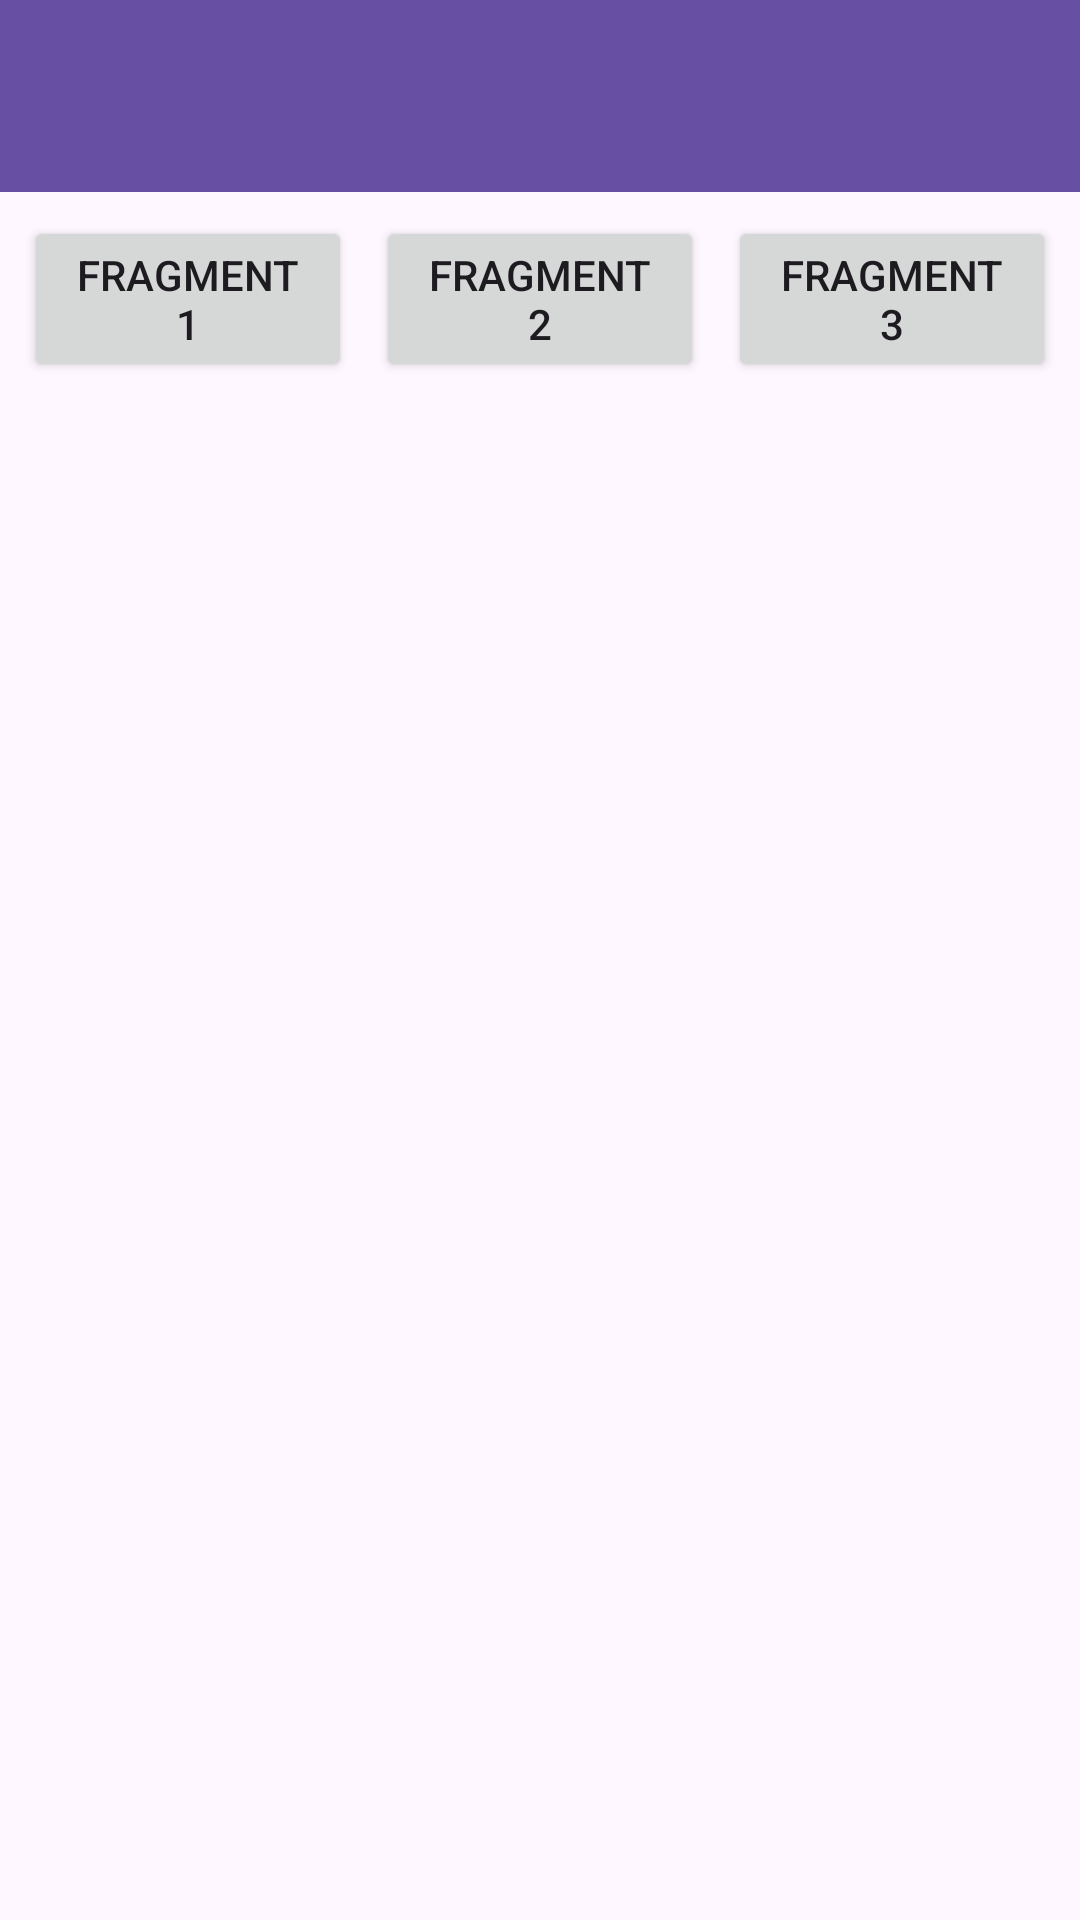

The Android layout XML behind this screen, and the referenced resources:
<!-- AndroidManifest.xml: application theme Theme.Rey3Tie_Mobiel -->
<!-- res/layout/activity_sixth.xml -->
<?xml version="1.0" encoding="utf-8"?>
<LinearLayout xmlns:android="http://schemas.android.com/apk/res/android"
    xmlns:app="http://schemas.android.com/apk/res-auto"
    android:layout_width="match_parent"
    android:layout_height="match_parent"
    android:orientation="vertical">

    <androidx.appcompat.widget.Toolbar
        android:id="@+id/toolbar"
        android:layout_width="match_parent"
        android:layout_height="?attr/actionBarSize"
        android:background="?attr/colorPrimary"
        android:theme="@style/ThemeOverlay.AppCompat.Dark.ActionBar"
        app:popupTheme="@style/ThemeOverlay.AppCompat.Light" />

    <LinearLayout
        android:layout_width="match_parent"
        android:layout_height="wrap_content"
        android:orientation="horizontal"
        android:padding="8dp">

        <Button
            android:id="@+id/btnFragment1"
            android:layout_width="0dp"
            android:layout_height="wrap_content"
            android:layout_weight="1"
            android:layout_marginEnd="4dp"
            android:text="Fragment 1" />

        <Button
            android:id="@+id/btnFragment2"
            android:layout_width="0dp"
            android:layout_height="wrap_content"
            android:layout_weight="1"
            android:layout_marginStart="4dp"
            android:layout_marginEnd="4dp"
            android:text="Fragment 2" />

        <Button
            android:id="@+id/btnFragment3"
            android:layout_width="0dp"
            android:layout_height="wrap_content"
            android:layout_weight="1"
            android:layout_marginStart="4dp"
            android:text="Fragment 3" />

    </LinearLayout>

    <FrameLayout
        android:id="@+id/fragmentContainer"
        android:layout_width="match_parent"
        android:layout_height="0dp"
        android:layout_weight="1" />

</LinearLayout>
<!-- resources referenced by this layout -->
<resources>
  <style name="Theme.Rey3Tie_Mobiel" parent="Theme.MaterialComponents.DayNight.NoActionBar">
          ...
      </style>
</resources>
